Run: headless pygame with SDL's dummy video driver; simulated clock (each Clock.tick advances the game by its frame time, no real sleeping); random seed 0; keys injected as events and as key.get_pressed() state; no mouse input.
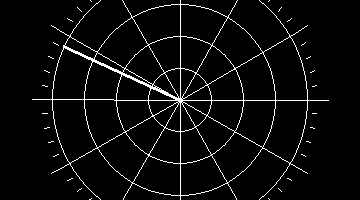
Frame 1 of 4 · flips 1–60 · no input
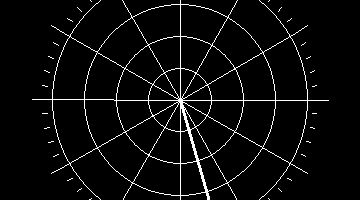
Frame 2 of 4 · flips 61–180 · tapped SPACE, RETURN · held RIGHT (→), D
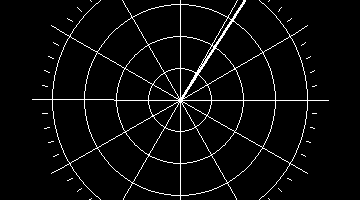
Frame 3 of 4 · flips 181–300 · held DOWN (↓), S
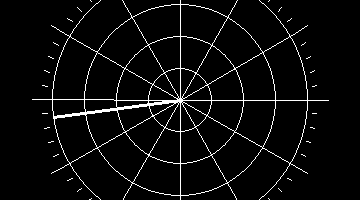
Frame 4 of 4 · flips 301–420 · held LEFT (←), A, UP (↑), W

The pygame program that drew these frames:

import math
import pygame
from pygame.locals import HWSURFACE, DOUBLEBUF, RESIZABLE

WIDTH = 360
HEIGHT = 200
HALF_W = WIDTH / 2
HALF_H = HEIGHT / 2

FPS = 30

WHITE = (255, 255, 255)
BLACK = (0, 0, 0)

TWO_PI = math.pi * 2
PI = math.pi
SWEEP_LENGTH = 128
DOTS = 60

def main():
    """
    Main function. The code goes running there.
    """
    pygame.init()
    pygame.font.init()
    my_font = pygame.font.SysFont('Comic Sans MS', 10)
    mainsurface = pygame.display.set_mode((WIDTH, HEIGHT), HWSURFACE | DOUBLEBUF | RESIZABLE)
    screen = pygame.Surface((WIDTH, HEIGHT))
    pygame.display.set_caption("Circle")
    clock = pygame.time.Clock()
    t=0

    running = True


    while running:
        clock.tick(FPS)
        for event in pygame.event.get():
            if event.type == pygame.QUIT:
                running = False

        screen.fill(BLACK)
        pygame.draw.circle(screen, WHITE, (HALF_W, HALF_H), SWEEP_LENGTH, 1)
        pygame.draw.circle(screen, WHITE, (HALF_W, HALF_H), SWEEP_LENGTH/4, 1)
        pygame.draw.circle(screen, WHITE, (HALF_W, HALF_H), SWEEP_LENGTH/4*2, 1)
        pygame.draw.circle(screen, WHITE, (HALF_W, HALF_H), SWEEP_LENGTH/4*3, 1)

        for i in range(DOTS):
            z = i * (360/DOTS) * ( TWO_PI / 360 )
            text_surface = my_font.render(f'{z}', False, WHITE)
            px = int((SWEEP_LENGTH+5) * math.sin(z) + HALF_W)
            py = int((SWEEP_LENGTH+5) * math.cos(z) + HALF_H)
            # screen.blit(text_surface, (px,py))
            if (i % (DOTS/12)):
                d = 0
            else:
                pygame.draw.line(screen, WHITE, (HALF_W,HALF_H), (px, py))
                d = 10

            pygame.draw.line(screen, WHITE, (px,py), ((5+d)*math.sin(z) + px, (5+d)*math.cos(-z)+py))
            screen.set_at((px,py), WHITE)

        t += 1/FPS
        x = SWEEP_LENGTH * math.sin(-t) + HALF_W
        y = SWEEP_LENGTH * math.cos(t) + HALF_H

        pygame.draw.line(screen,WHITE,(HALF_W, HALF_H), (x,y), 3)

        # Scale and update display
        w, h = pygame.display.get_surface().get_size()
        mainsurface.blit(pygame.transform.scale(screen, (w, h)), (0, 0))
        pygame.display.update()

    pygame.quit()

if __name__ == '__main__':
    main()
